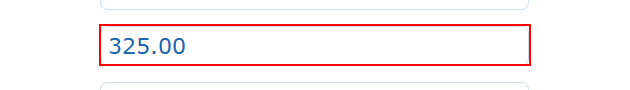
Workflow: QuoteReference

Step 1: get-text from the element 'price' in window 'BP Travel - View Quote' (msedge.exe)

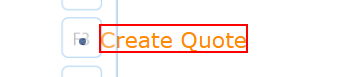
Step 2: click on the link 'Create Quote' in window 'BP Travel - *' (msedge.exe)
